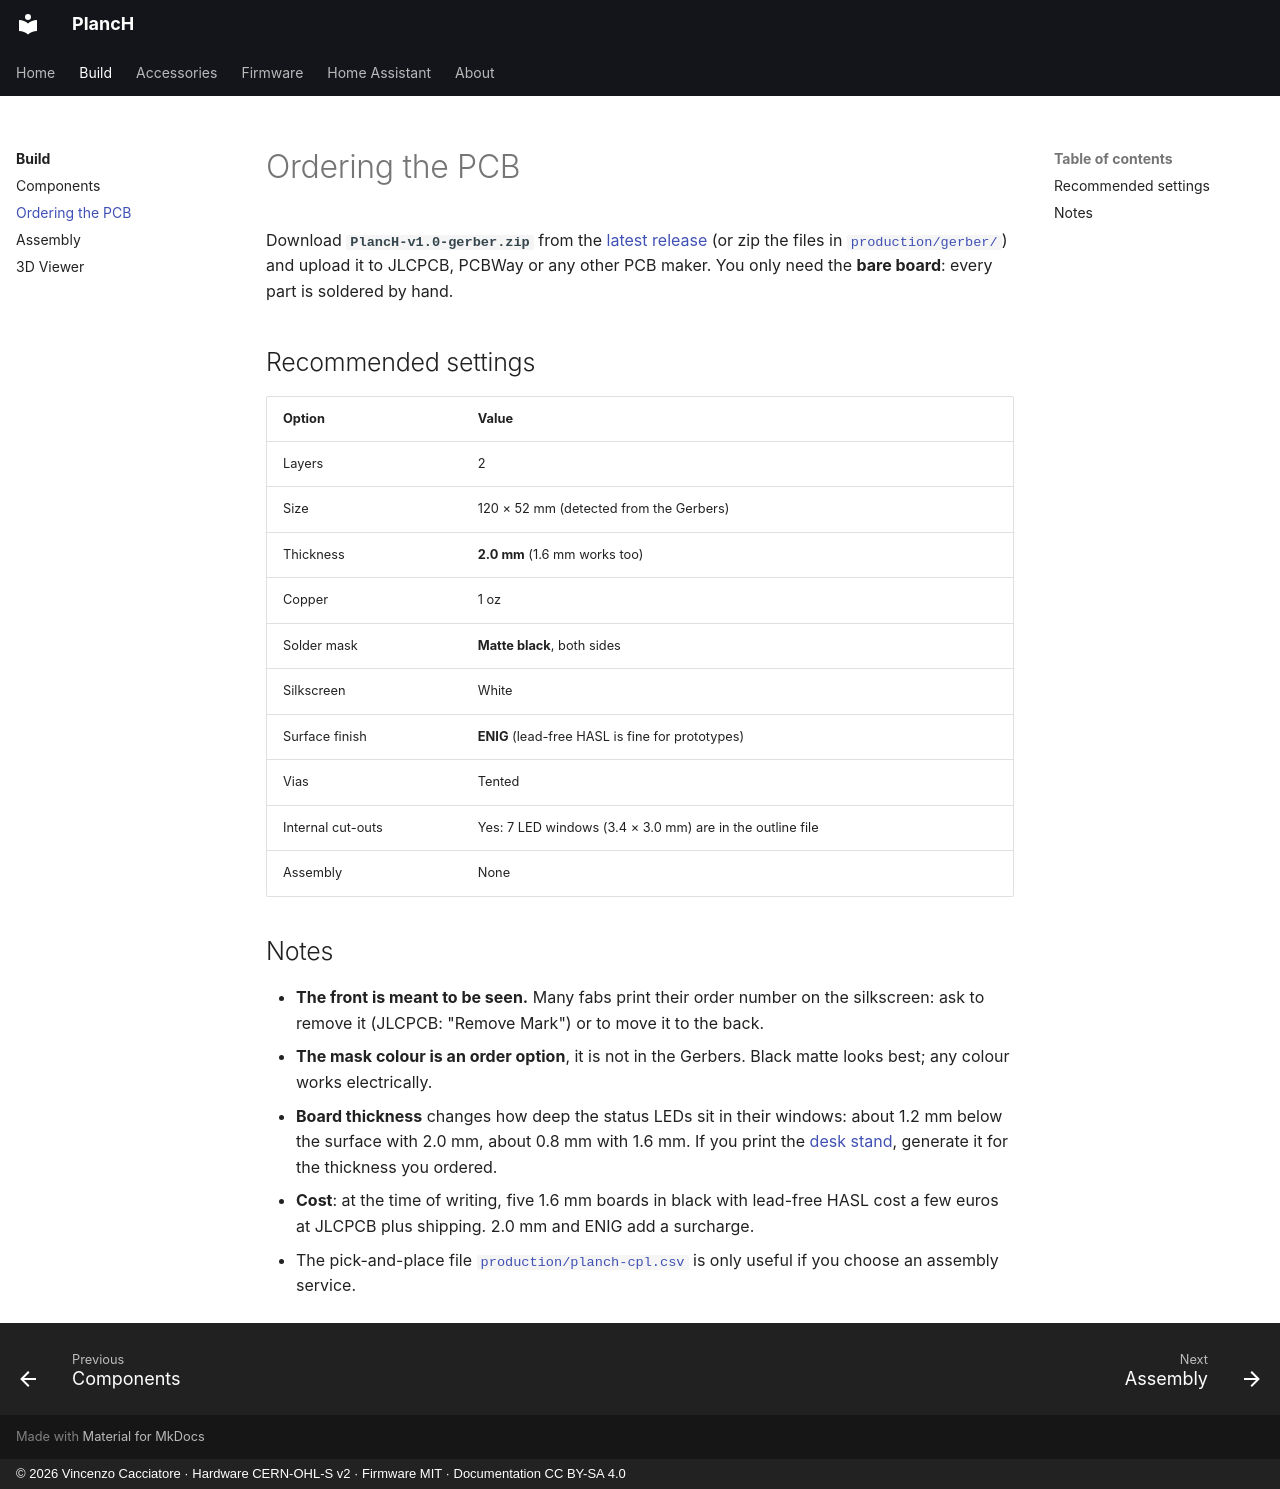

repository: caccia78/PlancH · page: build/ordering/index.html · generator: mkdocs · copyright: © 2026 Vincenzo Cacciatore · Hardware CERN-OHL-S v2 · Firmware MIT · Documentation CC BY-SA 4.0

# Ordering the PCB

Download **`PlancH-v1.0-gerber.zip`** from the
[latest release](https://github.com/caccia78/PlancH/releases/latest) (or zip the files in
[`production/gerber/`](https://github.com/caccia78/PlancH/tree/main/production/gerber)) and
upload it to JLCPCB, PCBWay or any other PCB maker. You only need the **bare board**: every
part is soldered by hand.

## Recommended settings

| Option | Value |
| --- | --- |
| Layers | 2 |
| Size | 120 × 52 mm (detected from the Gerbers) |
| Thickness | **2.0 mm** (1.6 mm works too) |
| Copper | 1 oz |
| Solder mask | **Matte black**, both sides |
| Silkscreen | White |
| Surface finish | **ENIG** (lead-free HASL is fine for prototypes) |
| Vias | Tented |
| Internal cut-outs | Yes: 7 LED windows (3.4 × 3.0 mm) are in the outline file |
| Assembly | None |

## Notes

- **The front is meant to be seen.** Many fabs print their order number on the silkscreen:
  ask to remove it (JLCPCB: "Remove Mark") or to move it to the back.
- **The mask colour is an order option**, it is not in the Gerbers. Black matte looks best;
  any colour works electrically.
- **Board thickness** changes how deep the status LEDs sit in their windows: about 1.2 mm
  below the surface with 2.0 mm, about 0.8 mm with 1.6 mm. If you print the
  [desk stand](../accessories/desk-stand.md), generate it for the thickness you ordered.
- **Cost**: at the time of writing, five 1.6 mm boards in black with lead-free HASL cost a
  few euros at JLCPCB plus shipping. 2.0 mm and ENIG add a surcharge.
- The pick-and-place file [`production/planch-cpl.csv`](https://github.com/caccia78/PlancH/blob/main/production/planch-cpl.csv)
  is only useful if you choose an assembly service.
